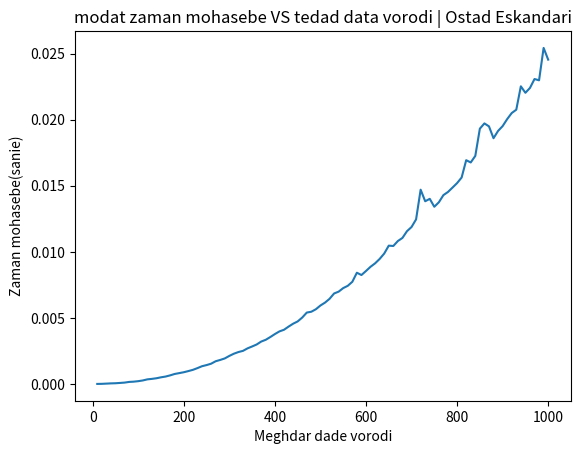

Python code for this plot:
def selection_sort_names(names):
    for i in range(len(names)-1):
        min_index = i
        for j in range(i+1, len(names)):
            if names[j]['Last Name'] < names[min_index]['Last Name']:
                min_index = j
            elif names[j]['Last Name'] == names[min_index]['Last Name']:
                if names[j]['First Name'] < names[min_index]['First Name']:
                    min_index = j
        names[i], names[min_index] = names[min_index], names[i]
    return names

# Example usage
names = [
    {'First Name': 'Raj', 'Last Name': 'Nayyar'},
    {'First Name': 'Suraj', 'Last Name': 'Sharma'},
    {'First Name': 'Karan', 'Last Name': 'Kumar'},
    {'First Name': 'Jade', 'Last Name': 'Canary'},
    {'First Name': 'Raj', 'Last Name': 'Thakur'},
    {'First Name': 'Raj', 'Last Name': 'Sharma'},
    {'First Name': 'Kiran', 'Last Name': 'Kamla'},
    {'First Name': 'Armaan', 'Last Name': 'Kumar'},
    {'First Name': 'Jaya', 'Last Name': 'Sharma'},
    {'First Name': 'Ingrid', 'Last Name': 'Galore'},
    {'First Name': 'Jaya', 'Last Name': 'Seth'},
    {'First Name': 'Armaan', 'Last Name': 'Dadra'},
    {'First Name': 'Ingrid', 'Last Name': 'Maverick'},
    {'First Name': 'Aahana', 'Last Name': 'Arora'}
]

sorted_names = selection_sort_names(names)
print(sorted_names)
# bakhshe avale proje jahate sort kardan alephbaii
# ====================================================
#bakhshe dovome proje baraye sakhtan data haye random va baresi sorat mohasebe algorithm dar sorat taghir size vorodi data
import matplotlib.pyplot as plt
import random
import time

def selection_sort(people):
    n = len(people)
    for i in range(n-1):
        min_index = i
        for j in range(i+1, n):
            if people[j]['First Name'] < people[min_index]['First Name']:
                min_index = j
        people[i], people[min_index] = people[min_index], people[i]


def generate_random_data(n):
    data = []
    for _ in range(n):
        first_name = ''.join(random.choices('abcdefghijklmnopqrstuvwxyz', k=5))
        last_name = ''.join(random.choices('abcdefghijklmnopqrstuvwxyz', k=5))
        data.append({'First Name': first_name, 'Last Name': last_name})
    return data

def measure_sorting_time(data):
    start_time = time.time()
    selection_sort(data)
    end_time = time.time()
    return end_time - start_time


data_sizes = list(range(10, 1001, 10))
sorting_times = []

for size in data_sizes:
    data = generate_random_data(size)
    sorting_time = measure_sorting_time(data)
    sorting_times.append(sorting_time)


plt.plot(data_sizes, sorting_times)
plt.xlabel('Meghdar dade vorodi')
plt.ylabel('Zaman mohasebe(sanie)')
plt.title('modat zaman mohasebe VS tedad data vorodi | Ostad Eskandari')
plt.show()
